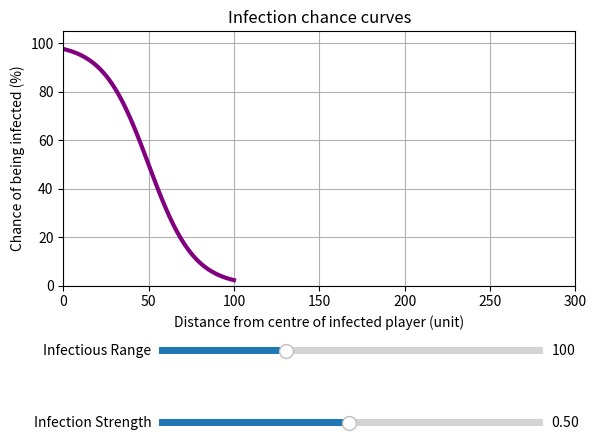

Reproduce this figure in Python.
import numpy as np
import matplotlib.pyplot as plt
from matplotlib.widgets import Slider

fig, ax = plt.subplots()
plt.subplots_adjust(left=0.1, bottom=0.35)

ax.set_xlim([0, 300])
ax.set_ylim([0, 105])

plt.xlabel('Distance from centre of infected player (unit)')
plt.ylabel('Chance of being infected (%)')
plt.title('Infection chance curves')
plt.grid(True)

M = 100
I = 0.5
X = np.linspace(0, M, M+1)
k = ((np.square(I-0.5)/1.25) + 0.05) * (150/M)
x0 = (0.8*M*(I)) + 0.1*M
Y =  100 / (1 + np.exp(k*(X-x0)))

line, = ax.plot(X, Y, lw=3, color="purple")

axMaxRange = plt.axes([0.25, 0.2, 0.6, 0.03])
sMaxRange = Slider(axMaxRange, 'Infectious Range', 1, 300.0, valinit=M)

axInfStrength = plt.axes([0.25, 0.05, 0.6, 0.03])
sInfStrength = Slider(axInfStrength, 'Infection Strength', 0.01, 1.0, valinit=I)

def update(val):
    M = int(sMaxRange.val)
    I = sInfStrength.val
    X = np.linspace(0, M, M+1)
    k = ((np.square(I-0.5)/1.25) + 0.05) * (150/M)
    x0 = (0.8*M*(I)) + 0.1*M
    Y =  100 / (1 + np.exp(k*(X-x0)))
    line.set_data(X, Y)
    ax.autoscale_view()
    fig.canvas.draw_idle()

sMaxRange.on_changed(update)
sInfStrength.on_changed(update)

plt.show()
